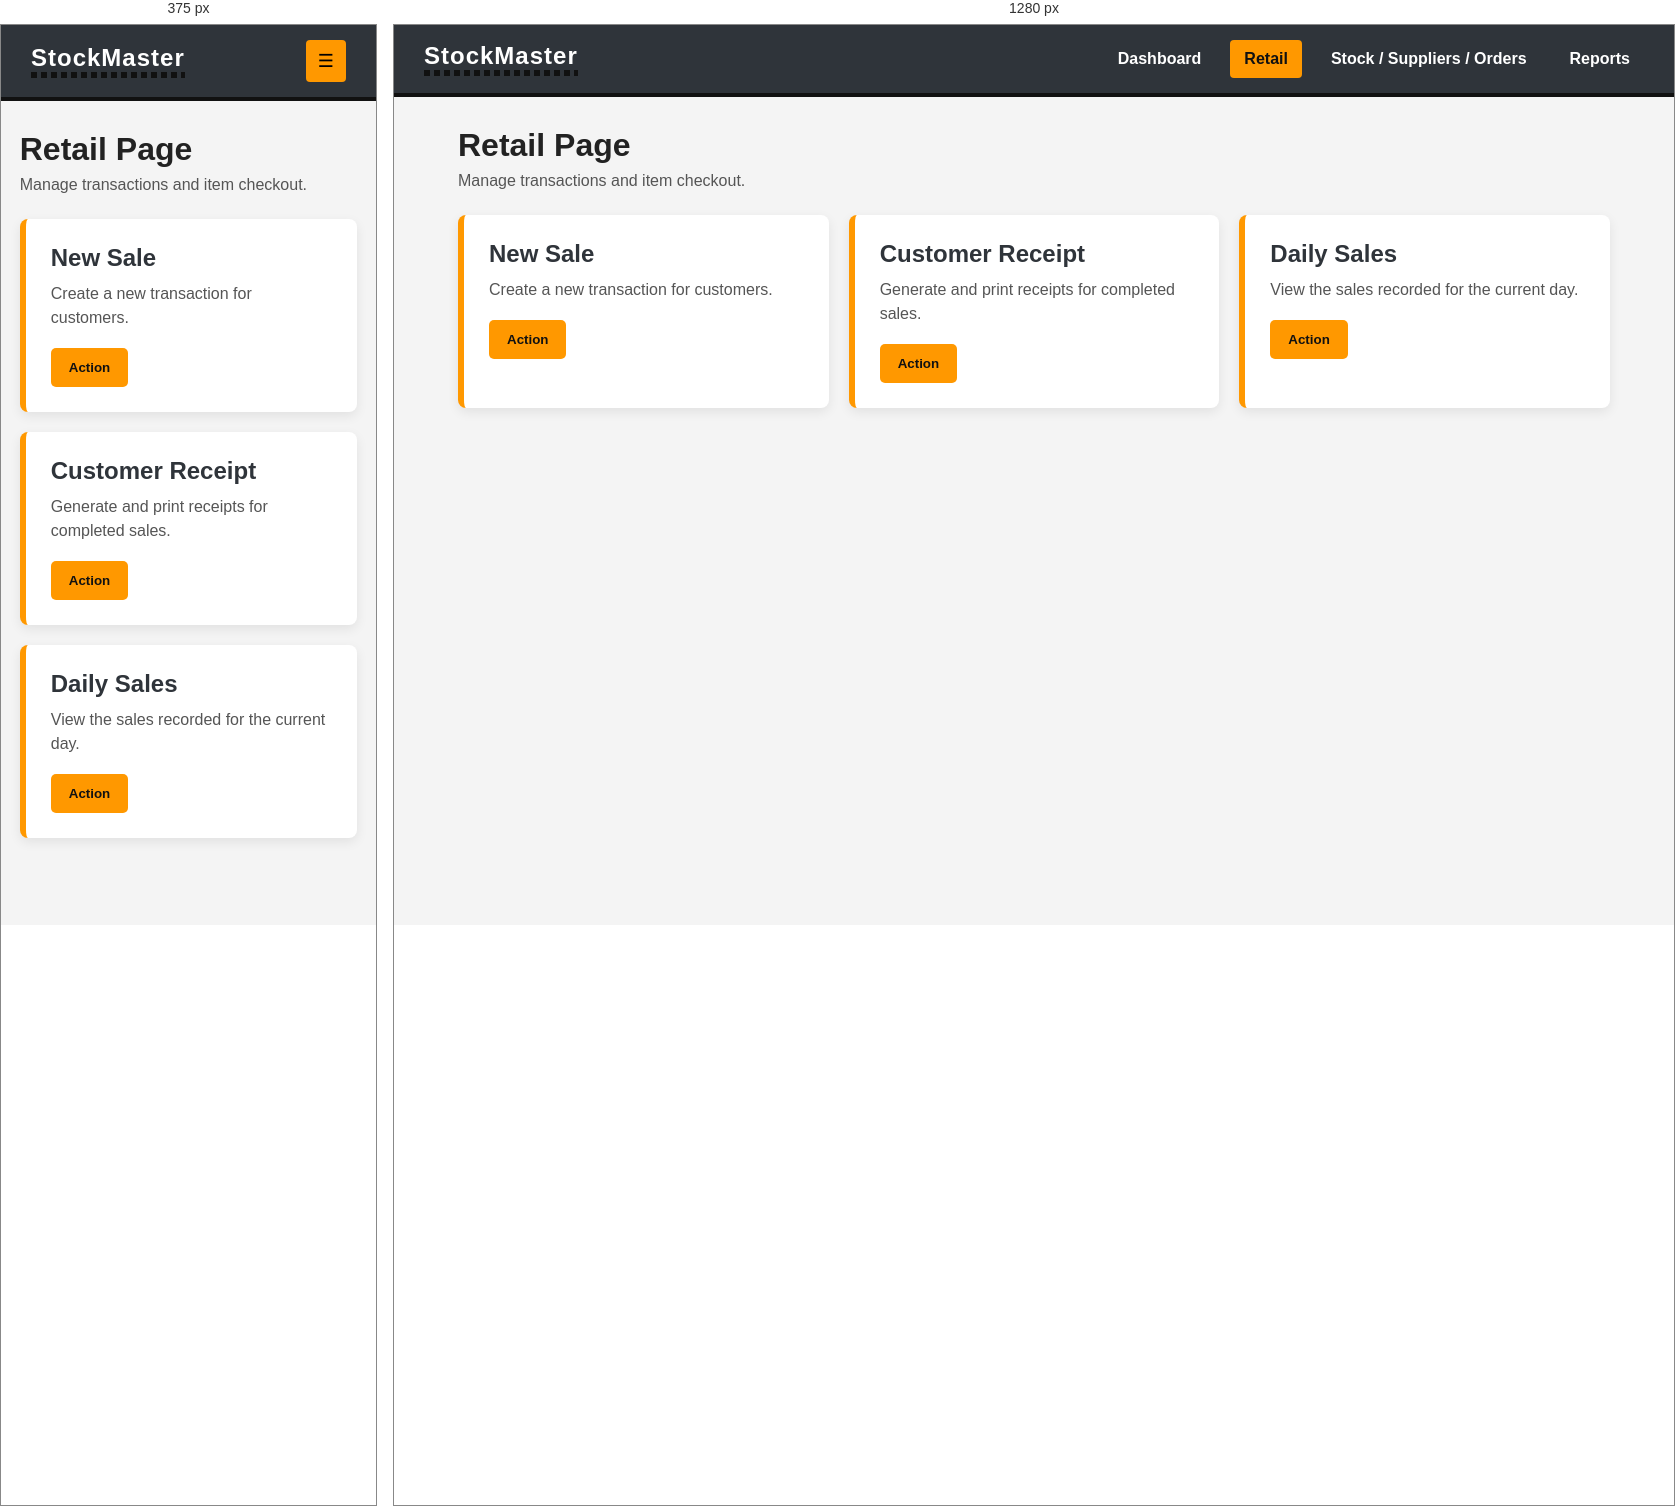
Rendered at 375 px and 1280 px, left to right.

<!-- file: retail.html -->
<!DOCTYPE html>
<html lang="en">
<head>
  <meta charset="UTF-8">
  <meta name="viewport" content="width=device-width, initial-scale=1.0">
  <title>StockMaster | Retail</title>
  <link rel="stylesheet" href="style.css">
</head>
<body>
  <header class="topbar">
    <div class="logo">StockMaster</div>
    <nav class="navbar">
      <a href="index.html">Dashboard</a>
      <a href="retail.html" class="active">Retail</a>
      <a href="inventory.html">Stock / Suppliers / Orders</a>
      <a href="reports.html">Reports</a>
    </nav>
    <button class="menu-btn" onclick="toggleMenu()">☰</button>
  </header>

  <main class="container">
    <section class="page-header">
      <h1>Retail Page</h1>
      <p>Manage transactions and item checkout.</p>
    </section>

    <section class="cards">
      <div class="card">
        <h2>New Sale</h2>
        <p>Create a new transaction for customers.</p>
        <button class="btn action-btn" onclick="showMessage('New Sale opened!')">Action</button>
      </div>

      <div class="card">
        <h2>Customer Receipt</h2>
        <p>Generate and print receipts for completed sales.</p>
        <button class="btn action-btn" onclick="showMessage('Receipt generated!')">Action</button>
      </div>

      <div class="card">
        <h2>Daily Sales</h2>
        <p>View the sales recorded for the current day.</p>
        <button class="btn action-btn" onclick="showMessage('Showing daily sales!')">Action</button>
      </div>
    </section>
  </main>

  <script src="script.js"></script>
</body>
</html>

/* @media block from style.css */
@media (max-width: 768px) {
  .navbar {
    display: none;
    flex-direction: column;
    position: absolute;
    top: 70px;
    right: 20px;
    background: #2f343a;
    width: 260px;
    padding: 15px;
    border-radius: 8px;
  }

  .navbar.show {
    display: flex;
  }

  .menu-btn {
    display: block;
  }

  .hero h1 {
    font-size: 28px;
  }
}